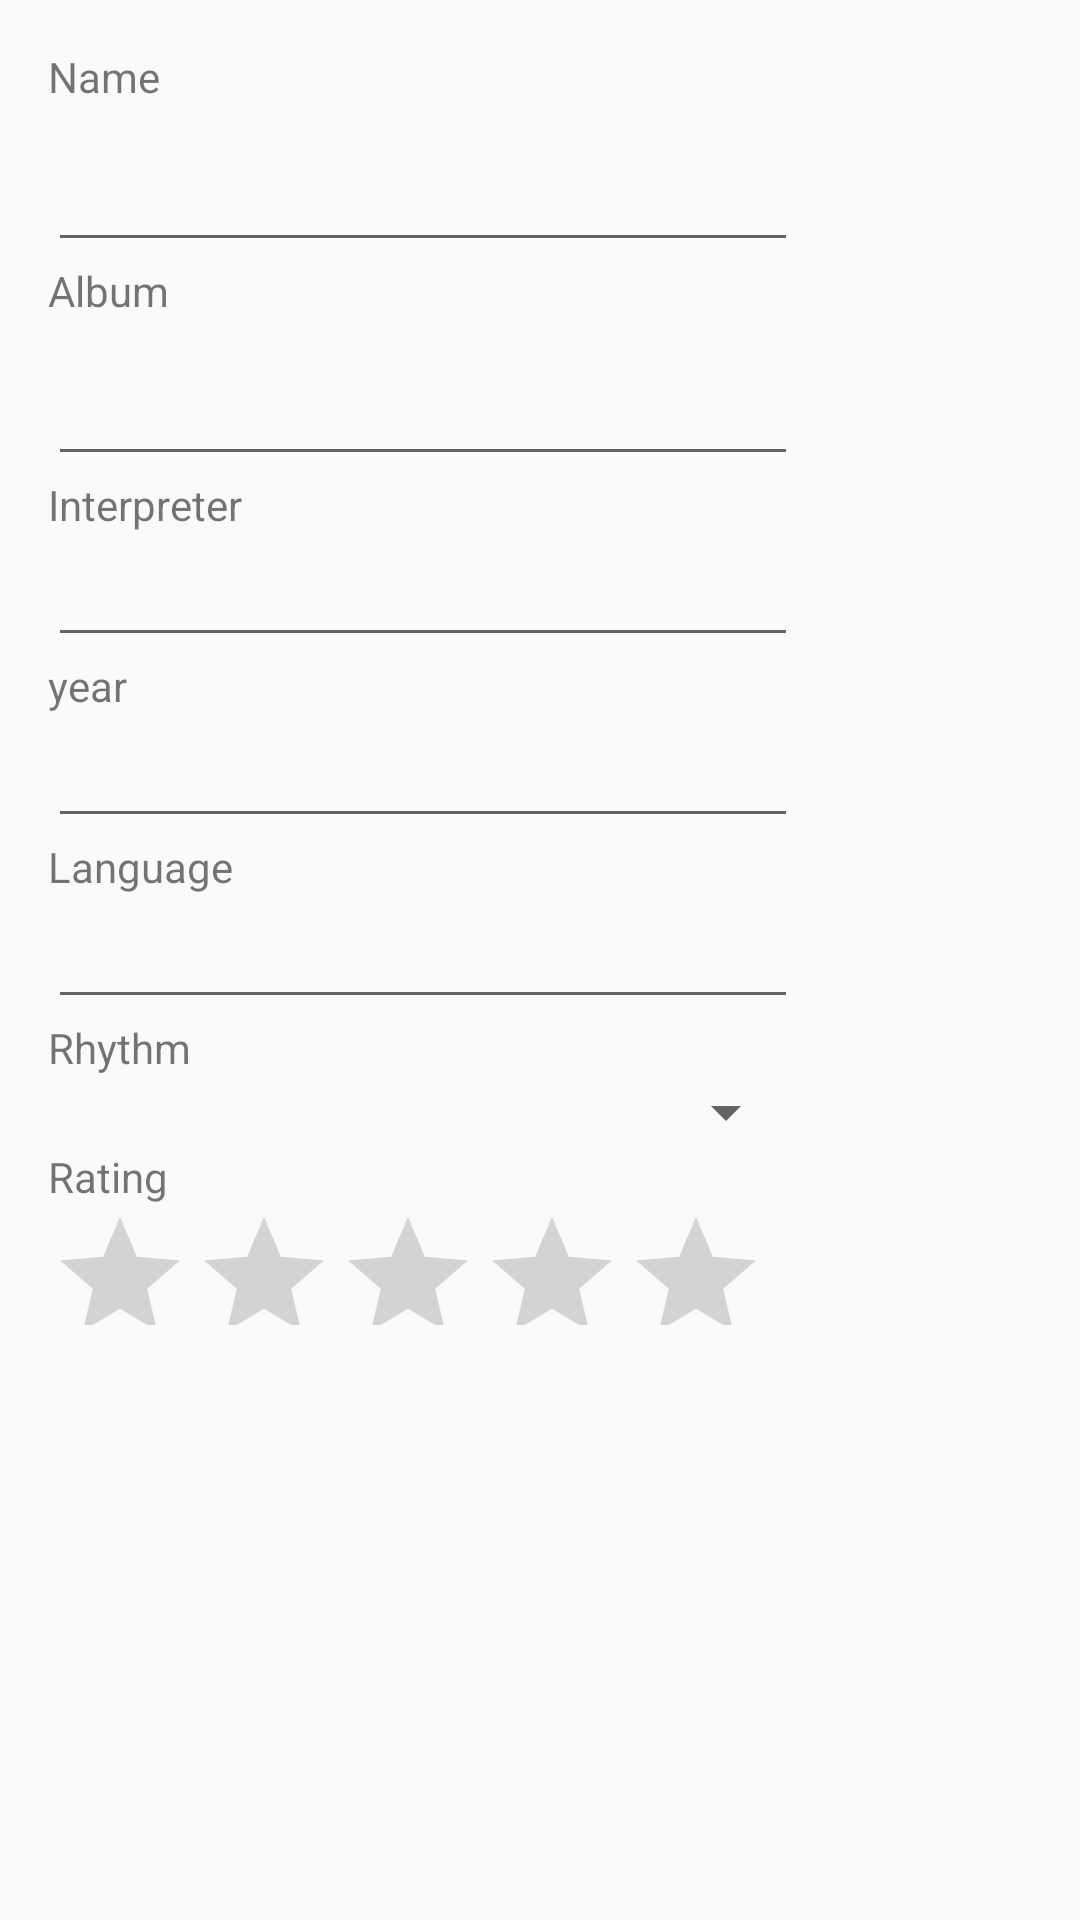

Layout XML and referenced resources for this Android screen:
<!-- AndroidManifest.xml: application theme AppTheme -->
<!-- res/layout/activity_add_track.xml -->
<?xml version="1.0" encoding="utf-8"?>
<LinearLayout xmlns:android="http://schemas.android.com/apk/res/android"
    xmlns:tools="http://schemas.android.com/tools"
    android:layout_width="match_parent"
    android:layout_height="match_parent"
    android:orientation="vertical"
    android:padding="@dimen/activity_horizontal_margin"
    tools:context="com.bermusoft.favtracks.ui.AddTrackActivity">

    <TextView
        android:id="@+id/nameTextView"
        android:layout_width="wrap_content"
        android:layout_height="@dimen/text_view_height"
        android:text="@string/name" />

    <EditText
        android:id="@+id/nameEditText"
        android:layout_width="@dimen/text_fields_width"
        android:layout_height="wrap_content"
        android:inputType="textCapSentences" />


    <TextView
        android:id="@+id/albumTextView"
        android:layout_width="wrap_content"
        android:layout_height="@dimen/text_view_height"
        android:text="@string/album" />

    <EditText
        android:id="@+id/albumEditText"
        android:layout_width="@dimen/text_fields_width"
        android:layout_height="wrap_content"
        android:inputType="textCapSentences" />

    <TextView
        android:id="@+id/interpreterTextView"
        android:layout_width="wrap_content"
        android:layout_height="wrap_content"
        android:text="@string/interpreter" />

    <EditText
        android:id="@+id/interpreterEditText"
        android:layout_width="@dimen/text_fields_width"
        android:layout_height="wrap_content"
        android:inputType="textCapSentences" />


    <TextView
        android:id="@+id/yearTextView"
        android:layout_width="wrap_content"
        android:layout_height="wrap_content"
        android:text="@string/year" />

    <EditText
        android:id="@+id/yearEditText"
        android:layout_width="@dimen/text_fields_width"
        android:layout_height="wrap_content"
        android:inputType="number"
        android:maxLength="4" />

    <TextView
        android:id="@+id/languageTextView"
        android:layout_width="wrap_content"
        android:layout_height="wrap_content"
        android:text="@string/language" />

    <EditText
        android:id="@+id/languageEditText"
        android:layout_width="@dimen/text_fields_width"
        android:layout_height="wrap_content"
        android:inputType="textCapSentences" />

    <TextView
        android:id="@+id/rhythmTextView"
        android:layout_width="wrap_content"
        android:layout_height="wrap_content"
        android:text="@string/rhythm" />

    <Spinner
        android:id="@+id/rhythmSpinner"
        android:layout_width="@dimen/text_fields_width"
        android:layout_height="wrap_content" />

    <TextView
        android:id="@+id/ratingTextView"
        android:layout_width="wrap_content"
        android:layout_height="wrap_content"
        android:text="@string/rating" />

    <RatingBar
        android:id="@+id/ratingBar"
        android:layout_width="wrap_content"
        android:layout_height="40dp" />

</LinearLayout>
<!-- resources referenced by this layout -->
<resources>
  <dimen name="activity_horizontal_margin">16dp</dimen>
  <dimen name="text_fields_width">250dp</dimen>
  <dimen name="text_view_height">30dp</dimen>
  <string name="album">Album</string>
  <string name="interpreter">Interpreter</string>
  <string name="language">Language</string>
  <string name="name">Name</string>
  <string name="rating">Rating</string>
  <string name="rhythm">Rhythm</string>
  <string name="year">year</string>
  <style name="AppTheme" parent="Theme.AppCompat.Light.DarkActionBar">
          
          <item name="colorPrimary">@color/colorPrimary</item>
          <item name="colorPrimaryDark">@color/colorPrimaryDark</item>
          <item name="colorAccent">@color/colorAccent</item>
      </style>
  <!-- not gathered from this repository: default colours our renderer supplied (Android Studio template values) -->
  <color name="colorPrimary">#FF6200EE</color>
  <color name="colorPrimaryDark">#FF3700B3</color>
  <color name="colorAccent">#FF03DAC5</color>
</resources>
